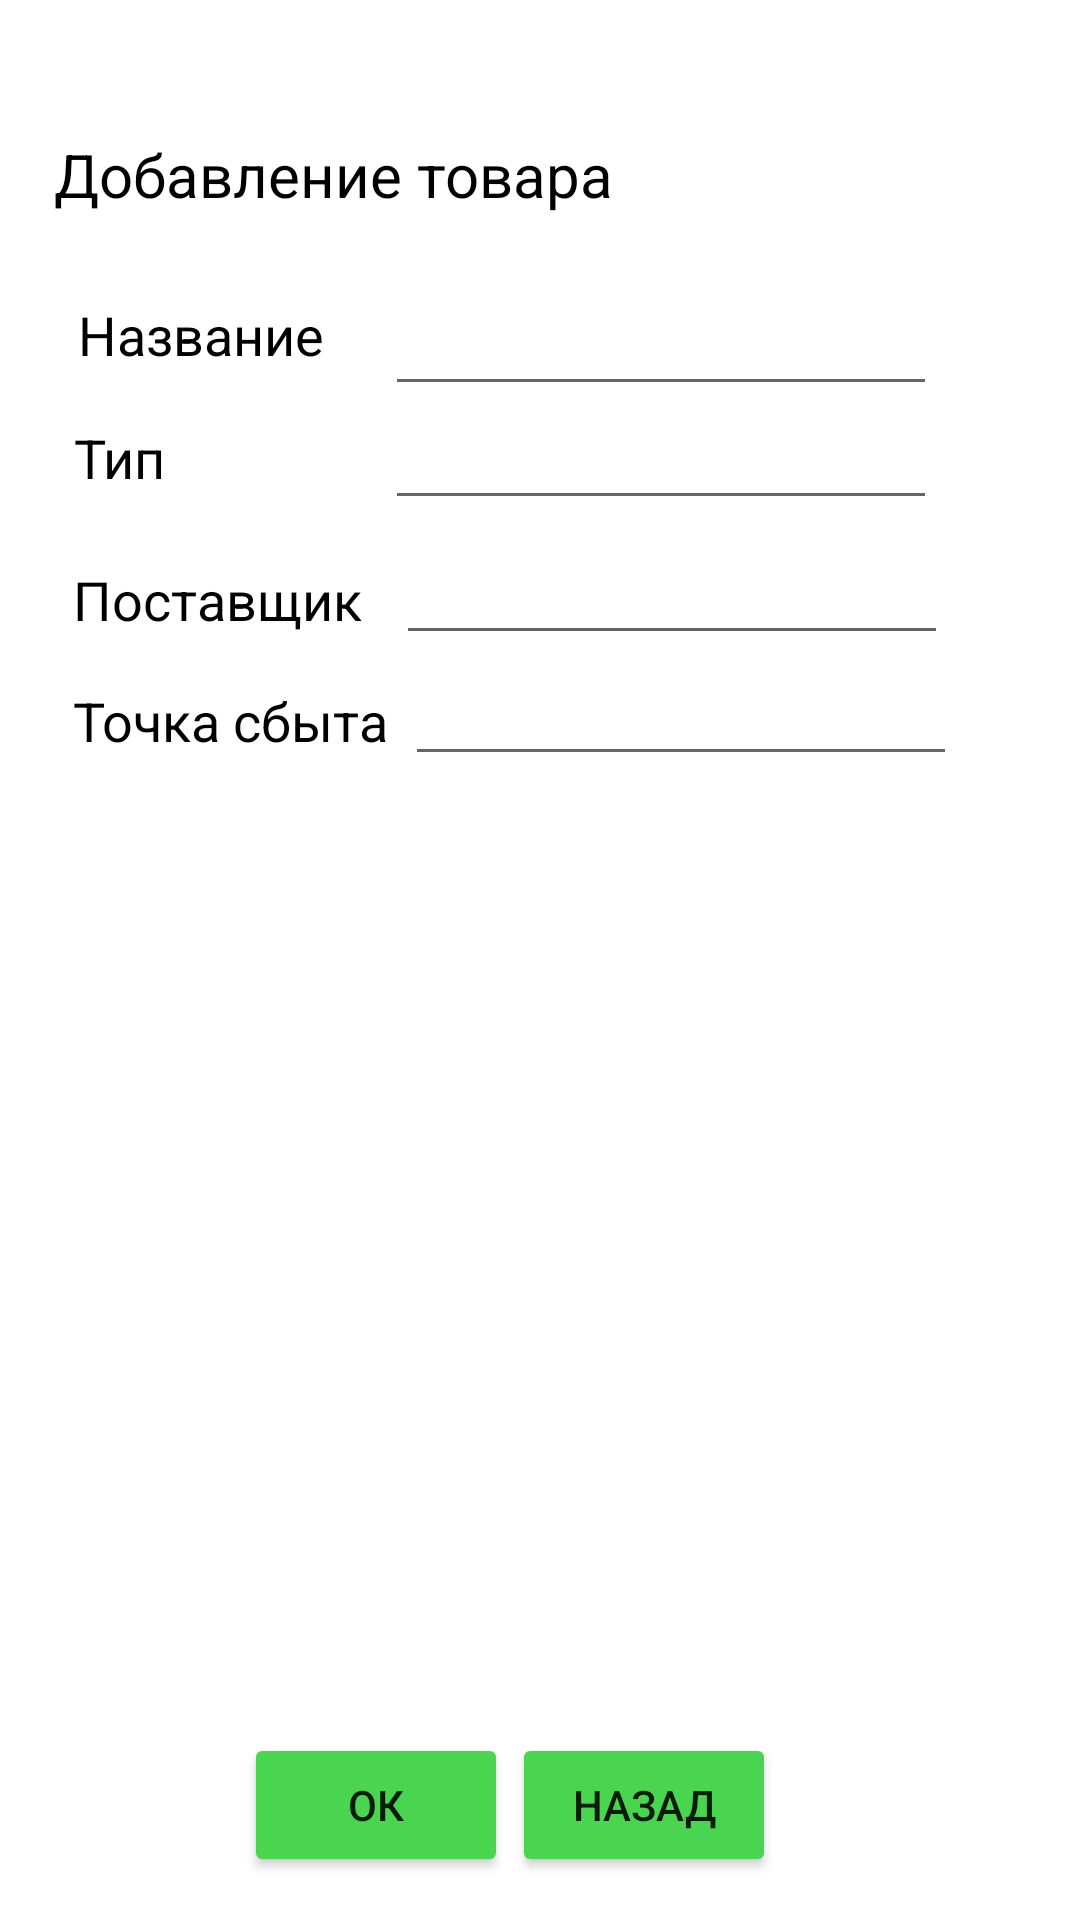

Layout XML and referenced resources for this Android screen:
<!-- AndroidManifest.xml: application theme Theme.LessonHomeWork3Fake3 -->
<!-- res/layout/activity_add_product.xml -->
<?xml version="1.0" encoding="utf-8"?>
<androidx.constraintlayout.widget.ConstraintLayout
        xmlns:android="http://schemas.android.com/apk/res/android"
        xmlns:tools="http://schemas.android.com/tools"
        xmlns:app="http://schemas.android.com/apk/res-auto"
        android:layout_width="match_parent"
        android:layout_height="match_parent"
        tools:context=".AddProductActivity">

    <Button
            android:text="Ок"
            android:layout_width="wrap_content"
            android:backgroundTint="@color/green"
            android:layout_height="wrap_content"
            android:id="@+id/okBtn"
            app:layout_constraintStart_toStartOf="parent" app:layout_constraintEnd_toEndOf="parent"
            app:layout_constraintBottom_toBottomOf="parent" app:layout_constraintTop_toTopOf="parent"
            app:layout_constraintHorizontal_bias="0.299" app:layout_constraintVertical_bias="0.976"/>
    <Button
            android:text="Назад"
            android:backgroundTint="@color/green"
            android:layout_width="wrap_content"
            android:layout_height="wrap_content"
            android:id="@+id/cancelBtn"
            app:layout_constraintStart_toStartOf="parent" app:layout_constraintEnd_toEndOf="parent"
            app:layout_constraintBottom_toBottomOf="parent" app:layout_constraintTop_toTopOf="parent"
            app:layout_constraintHorizontal_bias="0.627" app:layout_constraintVertical_bias="0.976"/>

    <EditText
            android:layout_width="184dp"
            android:layout_height="40dp"
            android:textSize="18dp"
            android:textColor="@color/black"
            app:layout_constraintEnd_toEndOf="parent" app:layout_constraintStart_toEndOf="@+id/textView2"
            app:layout_constraintBottom_toBottomOf="parent"
            app:layout_constraintHorizontal_bias="0.301" app:layout_constraintVertical_bias="0.045"
            android:id="@+id/productNameEditText" app:layout_constraintTop_toBottomOf="@+id/textView"/>
    <EditText
            android:id="@+id/typeEditText"
            android:textSize="18dp"
            android:textColor="@color/black"
            android:layout_width="184dp"
            android:layout_height="40dp"
            app:layout_constraintEnd_toEndOf="parent" app:layout_constraintStart_toEndOf="@+id/textView2"
            app:layout_constraintBottom_toBottomOf="parent"
            app:layout_constraintHorizontal_bias="0.301" app:layout_constraintVertical_bias="0.117"
            app:layout_constraintTop_toBottomOf="@+id/textView"/>

    <EditText
            android:id="@+id/providerEditText"
            android:textSize="18dp"
            android:textColor="@color/black"
            android:layout_width="184dp"
            android:layout_height="40dp"
            app:layout_constraintEnd_toEndOf="parent"
            app:layout_constraintBottom_toBottomOf="parent"
            app:layout_constraintVertical_bias="0.202"
            app:layout_constraintTop_toBottomOf="@+id/textView" app:layout_constraintStart_toEndOf="@+id/textView4"
            app:layout_constraintHorizontal_bias="0.205"/>

    <EditText
            android:id="@+id/storeEditText"
            android:textSize="18dp"
            android:textColor="@color/black"
            android:layout_width="184dp"
            android:layout_height="40dp"
            app:layout_constraintEnd_toEndOf="parent"
            app:layout_constraintBottom_toBottomOf="parent"
            app:layout_constraintVertical_bias="0.278"
            app:layout_constraintTop_toBottomOf="@+id/textView"
            app:layout_constraintStart_toEndOf="@+id/textView5" app:layout_constraintHorizontal_bias="0.119"/>
    <TextView
            android:text="Добавление товара"
            android:textSize="20dp"
            android:textColor="@color/black"
            android:layout_width="wrap_content"
            android:layout_height="wrap_content" android:id="@+id/textView"
            app:layout_constraintEnd_toEndOf="parent" app:layout_constraintStart_toStartOf="parent"
            app:layout_constraintTop_toTopOf="parent" app:layout_constraintBottom_toBottomOf="parent"
            app:layout_constraintHorizontal_bias="0.104" app:layout_constraintVertical_bias="0.073"/>
    <TextView
            android:text="Название"
            android:textSize="18dp"
            android:textColor="@color/black"
            android:layout_width="wrap_content"
            android:layout_height="wrap_content" android:id="@+id/textView2"
            app:layout_constraintTop_toBottomOf="@+id/textView"
            app:layout_constraintBottom_toBottomOf="parent" app:layout_constraintStart_toStartOf="@+id/textView"
            android:layout_marginStart="8dp" app:layout_constraintVertical_bias="0.051"
            app:layout_constraintEnd_toEndOf="parent" app:layout_constraintHorizontal_bias="0.0"/>
    <TextView
            android:text="Тип"
            android:textSize="18dp"
            android:textColor="@color/black"
            android:layout_width="wrap_content"
            android:layout_height="wrap_content" android:id="@+id/textView3"
            app:layout_constraintStart_toStartOf="parent" app:layout_constraintEnd_toEndOf="parent"
            app:layout_constraintTop_toBottomOf="@+id/textView2" app:layout_constraintBottom_toBottomOf="parent"
            app:layout_constraintHorizontal_bias="0.075" app:layout_constraintVertical_bias="0.034"/>

    <TextView
            android:text="Поставщик"
            android:textSize="18dp"
            android:textColor="@color/black"
            android:layout_width="wrap_content"
            android:layout_height="wrap_content" android:id="@+id/textView4"
            app:layout_constraintStart_toStartOf="parent" app:layout_constraintEnd_toEndOf="parent"
            app:layout_constraintTop_toBottomOf="@+id/textView2" app:layout_constraintBottom_toBottomOf="parent"
            app:layout_constraintHorizontal_bias="0.092" app:layout_constraintVertical_bias="0.13"/>
    <TextView
            android:text="Точка сбыта"
            android:textSize="18dp"
            android:textColor="@color/black"
            android:layout_width="wrap_content"
            android:layout_height="wrap_content" android:id="@+id/textView5"
            app:layout_constraintStart_toStartOf="parent" app:layout_constraintEnd_toEndOf="parent"
            app:layout_constraintTop_toBottomOf="@+id/textView2" app:layout_constraintBottom_toBottomOf="parent"
            app:layout_constraintHorizontal_bias="0.095" app:layout_constraintVertical_bias="0.212"/>
</androidx.constraintlayout.widget.ConstraintLayout>
<!-- resources referenced by this layout -->
<resources>
  <color name="black">#FF000000</color>
  <color name="green">#49D54F</color>
  <style name="Theme.LessonHomeWork3Fake3" parent="Theme.MaterialComponents.DayNight.DarkActionBar">
          
          <item name="colorPrimary">@color/purple_500</item>
          <item name="colorPrimaryVariant">@color/purple_700</item>
          <item name="colorOnPrimary">@color/white</item>
          
          <item name="colorSecondary">@color/teal_200</item>
          <item name="colorSecondaryVariant">@color/teal_700</item>
          <item name="colorOnSecondary">@color/black</item>
          
          <item name="android:statusBarColor" tools:targetApi="l">?attr/colorPrimaryVariant</item>
          
      </style>
  <color name="purple_500">#FF6200EE</color>
  <color name="purple_700">#FF3700B3</color>
  <color name="white">#FFFFFFFF</color>
  <color name="teal_200">#FF03DAC5</color>
  <color name="teal_700">#FF018786</color>
</resources>
